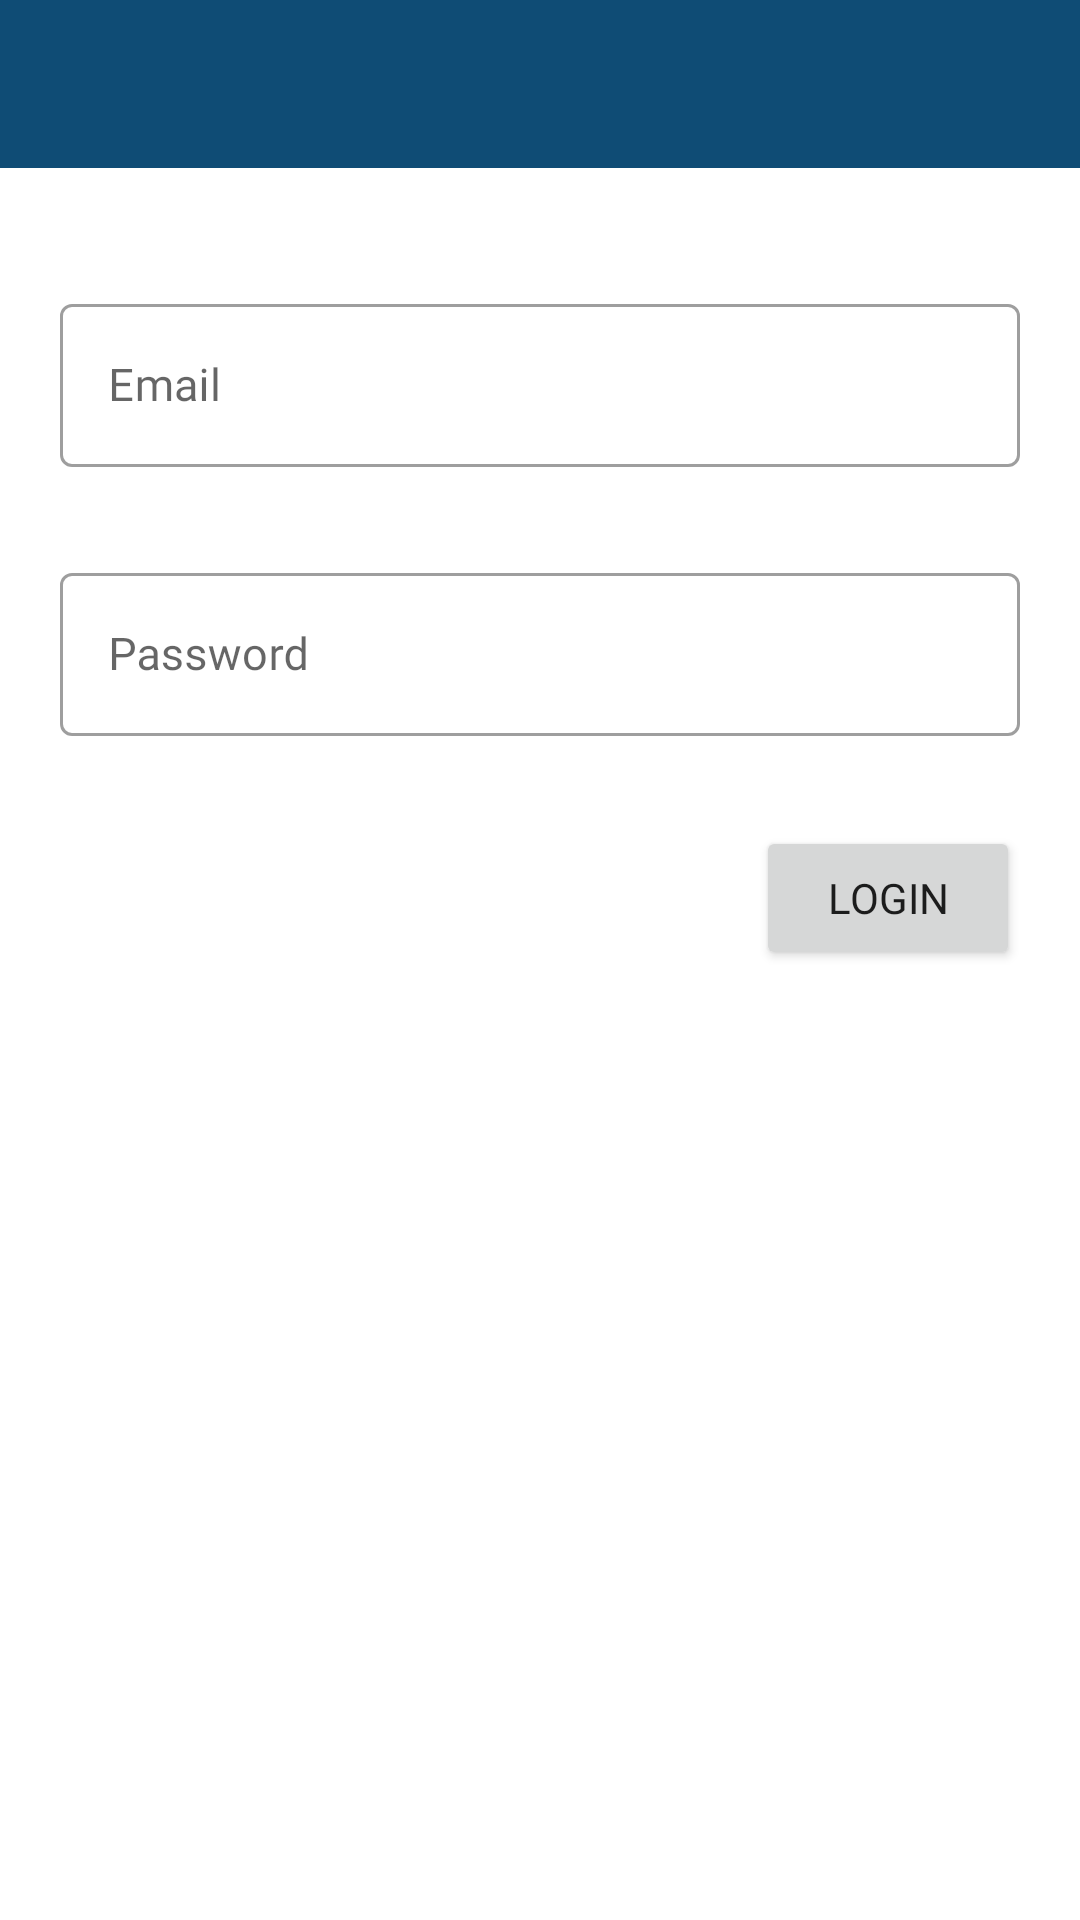

Here is an Android app screen rendered from its layout file. Give the layout XML and the strings, colors and styles it references.
<!-- AndroidManifest.xml: application theme AppTheme -->
<!-- res/layout/activity_login.xml -->
<?xml version="1.0" encoding="utf-8"?>
<androidx.constraintlayout.widget.ConstraintLayout xmlns:android="http://schemas.android.com/apk/res/android"
    xmlns:app="http://schemas.android.com/apk/res-auto"
    xmlns:tools="http://schemas.android.com/tools"
    android:layout_width="match_parent"
    android:layout_height="match_parent"
    tools:context=".LoginActivity">

    <include
        android:id="@+id/logtoolbar"
        layout="@layout/app_bar_layout"
        app:layout_constraintEnd_toEndOf="parent"
        app:layout_constraintStart_toStartOf="parent"
        app:layout_constraintTop_toTopOf="parent" />

    <com.google.android.material.textfield.TextInputLayout
        android:id="@+id/email_edit_layout2"
        style="@style/Widget.MaterialComponents.TextInputLayout.OutlinedBox"
        android:layout_width="match_parent"
        android:layout_height="wrap_content"
        android:layout_marginHorizontal="20dp"
        android:layout_marginTop="40dp"
        android:hint="Email"
        app:hintTextColor="@color/colorPrimary"
        app:layout_constraintEnd_toEndOf="parent"
        app:layout_constraintStart_toStartOf="parent"
        app:layout_constraintTop_toBottomOf="@+id/logtoolbar">

        <com.google.android.material.textfield.TextInputEditText
            android:id="@+id/logemail"
            android:layout_width="match_parent"
            android:layout_height="match_parent"
            android:fontFamily="@font/poppins"
            android:inputType="textEmailAddress"
            android:textSize="15sp" />
    </com.google.android.material.textfield.TextInputLayout>

    <com.google.android.material.textfield.TextInputLayout
        android:id="@+id/password_edit_layout2"
        style="@style/Widget.MaterialComponents.TextInputLayout.OutlinedBox"
        android:layout_width="match_parent"
        android:layout_height="wrap_content"
        android:layout_marginHorizontal="20dp"
        android:layout_marginTop="30dp"
        android:hint="Password"
        app:hintTextColor="@color/colorPrimary"
        app:layout_constraintEnd_toEndOf="@id/email_edit_layout2"
        app:layout_constraintStart_toStartOf="@id/email_edit_layout2"
        app:layout_constraintTop_toBottomOf="@+id/email_edit_layout2">

        <com.google.android.material.textfield.TextInputEditText
            android:id="@+id/logpassword"
            android:layout_width="match_parent"
            android:layout_height="match_parent"
            android:fontFamily="@font/poppins"
            android:inputType="textPassword"
            android:textSize="15sp" />
    </com.google.android.material.textfield.TextInputLayout>

    <Button
        android:id="@+id/loginbtn"
        android:layout_width="wrap_content"
        android:layout_height="wrap_content"
        android:layout_marginTop="30dp"
        android:fontFamily="@font/poppins_medium"
        android:text="Login"
        app:cornerRadius="20dp"
        app:layout_constraintEnd_toEndOf="@+id/password_edit_layout2"
        app:layout_constraintTop_toBottomOf="@+id/password_edit_layout2" />


</androidx.constraintlayout.widget.ConstraintLayout>
<!-- res/layout/app_bar_layout.xml (included above) -->
<?xml version="1.0" encoding="utf-8"?>
<androidx.appcompat.widget.Toolbar xmlns:android="http://schemas.android.com/apk/res/android"
    xmlns:app="http://schemas.android.com/apk/res-auto"
    android:id="@+id/mainappbar"
    android:layout_width="match_parent"
    android:layout_height="wrap_content"
    android:background="@color/colorPrimary"
    app:popupTheme="@style/ThemeOverlay.MaterialComponents.Light"
    android:theme="@style/ThemeOverlay.MaterialComponents.Dark.ActionBar">

</androidx.appcompat.widget.Toolbar>
<!-- resources referenced by this layout -->
<resources>
  <color name="colorPrimary">#0f4c75</color>
  <style name="AppTheme" parent="Theme.MaterialComponents.Light.NoActionBar">
          
          <item name="colorPrimary">@color/colorPrimary</item>
          <item name="colorPrimaryDark">@color/colorPrimaryDark</item>
          <item name="colorAccent">@color/colorAccent</item>
  
          <item name="actionMenuTextColor">@color/colorPrimary</item>
          <item name="fontFamily">@font/poppins</item>
      </style>
  <color name="colorPrimaryDark">#1b262c</color>
  <color name="colorAccent">#3282b8</color>
</resources>
